The GitHub repository SivareddyBodapati/Strive_AI_Jun_21 contains a labelled image folder "data_3" with 2 categories: push-up, sit-up. Examples follow, each with its label.

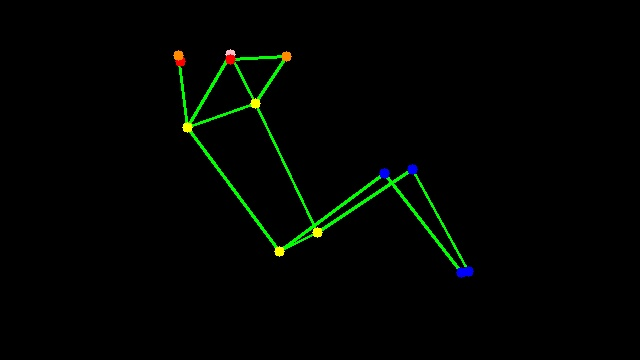
Label: sit-up

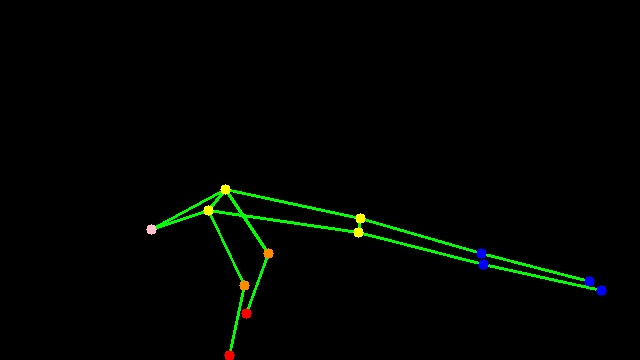
Label: push-up

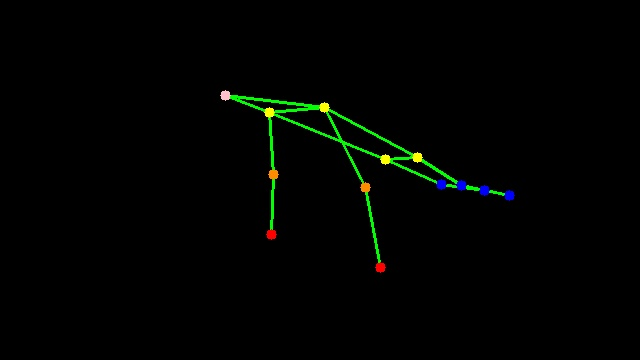
Label: push-up

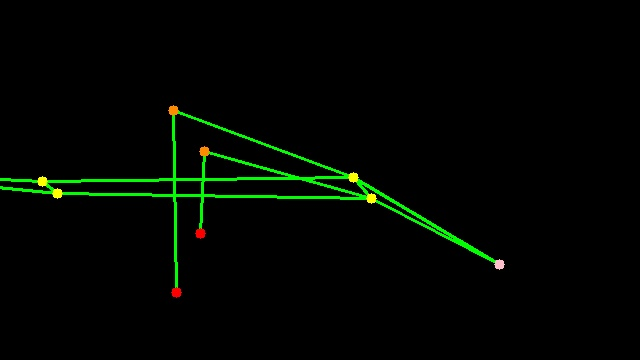
Label: push-up

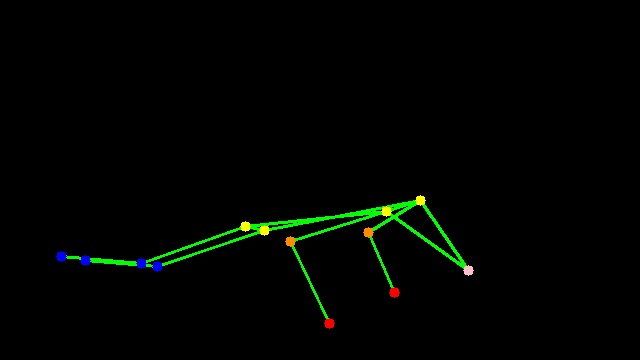
Label: push-up

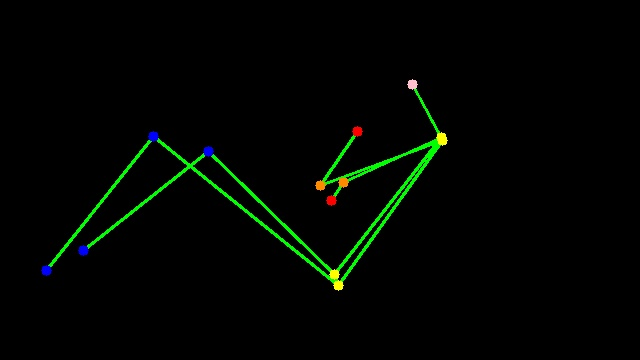
Label: sit-up
